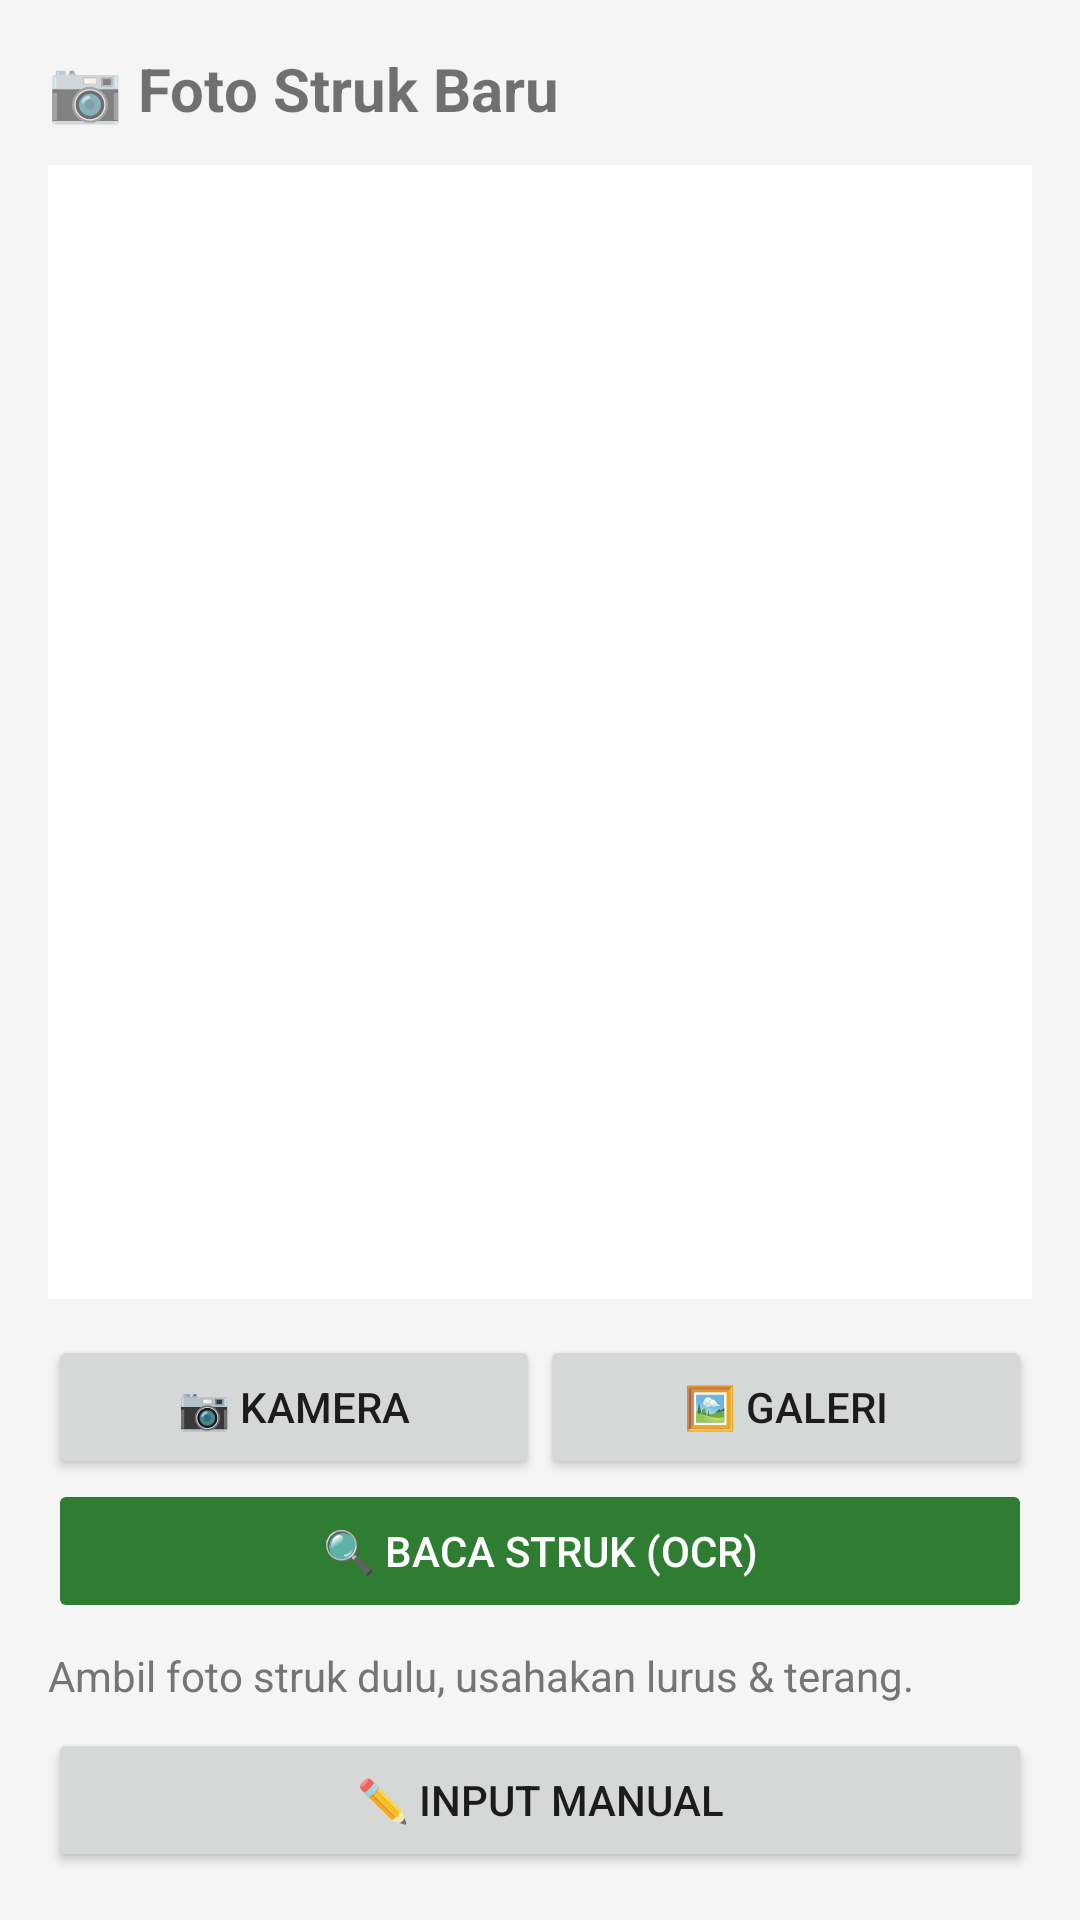

Android layout source for this screen:
<!-- AndroidManifest.xml: application theme Theme.StrukBelanja -->
<!-- res/layout/activity_scan.xml -->
<?xml version="1.0" encoding="utf-8"?>
<LinearLayout xmlns:android="http://schemas.android.com/apk/res/android"
    android:orientation="vertical"
    android:layout_width="match_parent"
    android:layout_height="match_parent"
    android:background="@color/abu_bg"
    android:padding="16dp">

    <TextView
        android:layout_width="match_parent"
        android:layout_height="wrap_content"
        android:text="📷 Foto Struk Baru"
        android:textSize="20sp"
        android:textStyle="bold"
        android:paddingBottom="12dp" />

    <ImageView
        android:id="@+id/ivFoto"
        android:layout_width="match_parent"
        android:layout_height="0dp"
        android:layout_weight="1"
        android:scaleType="fitCenter"
        android:background="@color/putih"
        android:contentDescription="Foto struk" />

    <LinearLayout
        android:layout_width="match_parent"
        android:layout_height="wrap_content"
        android:orientation="horizontal"
        android:paddingTop="12dp">

        <Button
            android:id="@+id/btnKamera"
            android:layout_width="0dp"
            android:layout_height="wrap_content"
            android:layout_weight="1"
            android:text="📷 Kamera" />
        <Button
            android:id="@+id/btnGaleri"
            android:layout_width="0dp"
            android:layout_height="wrap_content"
            android:layout_weight="1"
            android:text="🖼️ Galeri" />
    </LinearLayout>

    <Button
        android:id="@+id/btnOcr"
        android:layout_width="match_parent"
        android:layout_height="wrap_content"
        android:text="🔍 Baca Struk (OCR)"
        android:enabled="false"
        android:backgroundTint="@color/hijau"
        android:textColor="@color/putih" />

    <TextView
        android:id="@+id/tvStatus"
        android:layout_width="match_parent"
        android:layout_height="wrap_content"
        android:text="Ambil foto struk dulu, usahakan lurus &amp; terang."
        android:textColor="@color/teks_samar"
        android:paddingTop="8dp" />

    <ScrollView
        android:layout_width="match_parent"
        android:layout_height="0dp"
        android:layout_weight="1"
        android:visibility="gone"
        android:id="@+id/svHasil">

        <TextView
            android:id="@+id/tvHasilOcr"
            android:layout_width="match_parent"
            android:layout_height="wrap_content"
            android:background="@color/putih"
            android:padding="12dp"
            android:textSize="13sp"
            android:typeface="monospace" />
    </ScrollView>

    <LinearLayout
        android:layout_width="match_parent"
        android:layout_height="wrap_content"
        android:orientation="horizontal"
        android:paddingTop="8dp">

        <Button
            android:id="@+id/btnLanjut"
            android:layout_width="0dp"
            android:layout_height="wrap_content"
            android:layout_weight="1"
            android:text="➡️ Lanjut"
            android:visibility="gone"
            android:backgroundTint="@color/aksen"
            android:textColor="@color/putih" />
        <Button
            android:id="@+id/btnManual"
            android:layout_width="0dp"
            android:layout_height="wrap_content"
            android:layout_weight="1"
            android:text="✏️ Input manual" />
    </LinearLayout>
</LinearLayout>
<!-- resources referenced by this layout -->
<resources>
  <color name="abu_bg">#F5F5F5</color>
  <color name="aksen">#FF8F00</color>
  <color name="hijau">#2E7D32</color>
  <color name="putih">#FFFFFF</color>
  <color name="teks_samar">#757575</color>
  <style name="Theme.StrukBelanja" parent="android:Theme.Material.Light.NoActionBar">
          <item name="android:colorPrimary">@color/hijau</item>
          <item name="android:colorPrimaryDark">@color/hijau</item>
          <item name="android:colorAccent">@color/aksen</item>
          <item name="android:windowBackground">@color/abu_bg</item>
      </style>
</resources>
